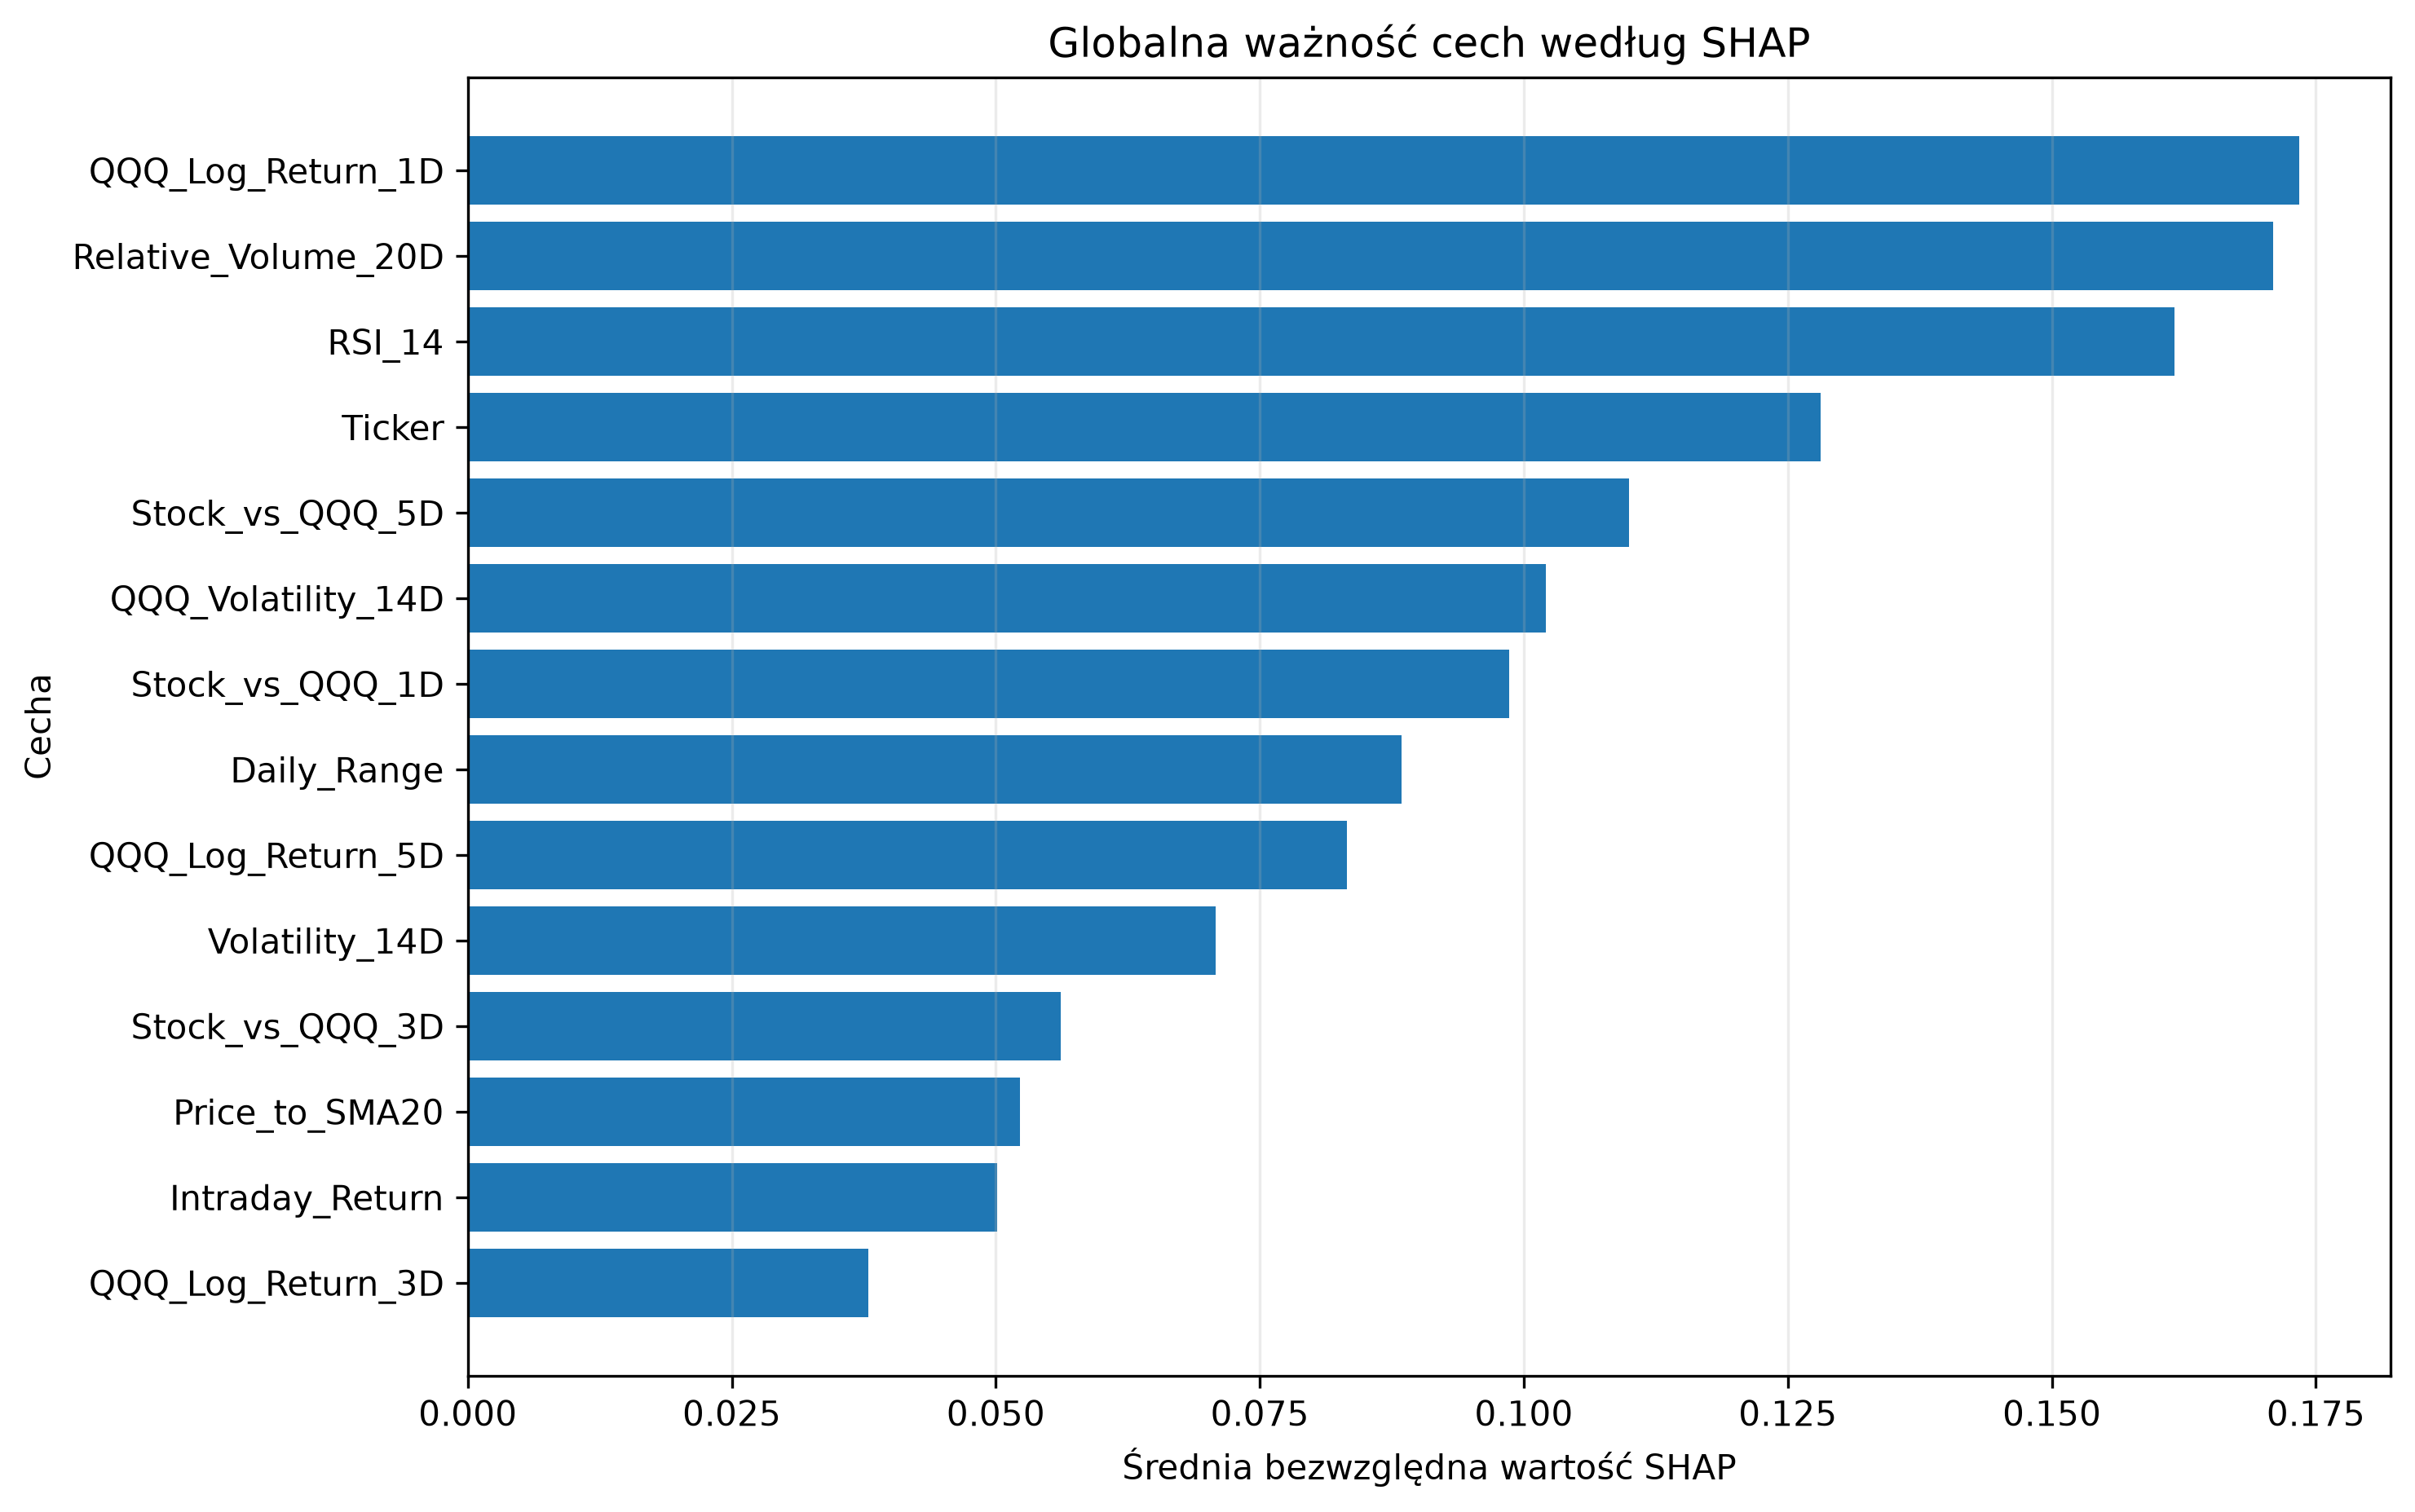

Data behind this chart, as committed beside it:
Feature, Mean_Abs_SHAP, Mean_SHAP, Std_SHAP, Positive_Share, Negative_Share, Rank
QQQ_Log_Return_1D, 0.1734, -0.02216, 0.2017, 0.2797, 0.7203, 1
Relative_Volume_20D, 0.171, -0.05443, 0.2204, 0.678, 0.322, 2
RSI_14, 0.1616, 0.003172, 0.2386, 0.2881, 0.7119, 3
Ticker, 0.1281, 0.02248, 0.1568, 0.5763, 0.4237, 4
Stock_vs_QQQ_5D, 0.1099, 0.01085, 0.1425, 0.4576, 0.5424, 5
QQQ_Volatility_14D, 0.1021, -0.1001, 0.0616, 0.05085, 0.9492, 6
Stock_vs_QQQ_1D, 0.09858, 0.003042, 0.1195, 0.6441, 0.3559, 7
Daily_Range, 0.08842, -0.001319, 0.1164, 0.6186, 0.3814, 8
QQQ_Log_Return_5D, 0.08322, 0.009766, 0.1072, 0.6864, 0.3136, 9
Volatility_14D, 0.07081, -0.02888, 0.08771, 0.3814, 0.6186, 10
Stock_vs_QQQ_3D, 0.05617, -0.01167, 0.06474, 0.3898, 0.6102, 11
Price_to_SMA20, 0.05225, -0.009976, 0.06518, 0.4661, 0.5339, 12
Intraday_Return, 0.05016, 0.01661, 0.0676, 0.5932, 0.4068, 13
QQQ_Log_Return_3D, 0.03791, 0.002844, 0.0461, 0.4322, 0.5678, 14
